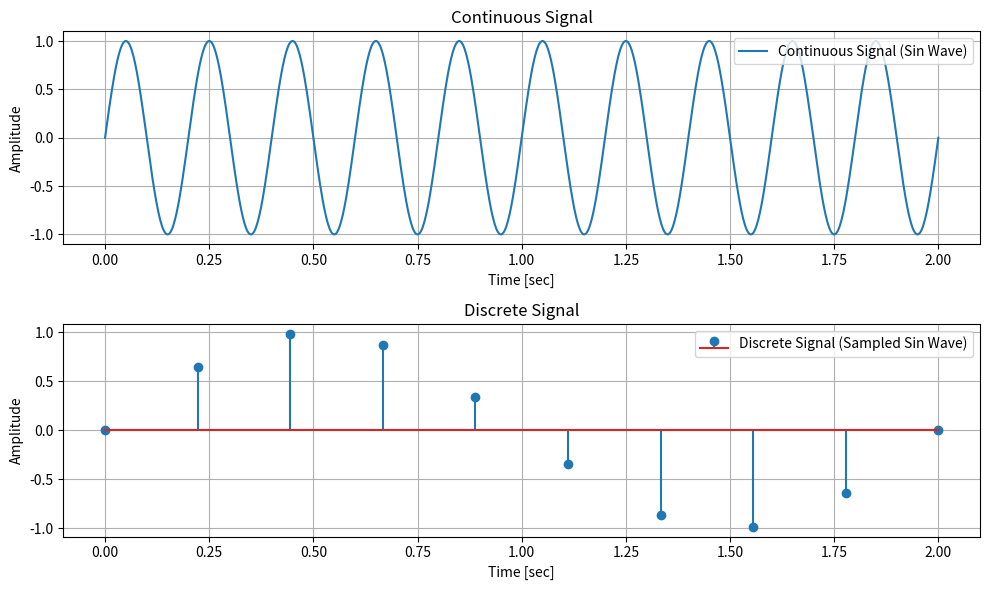
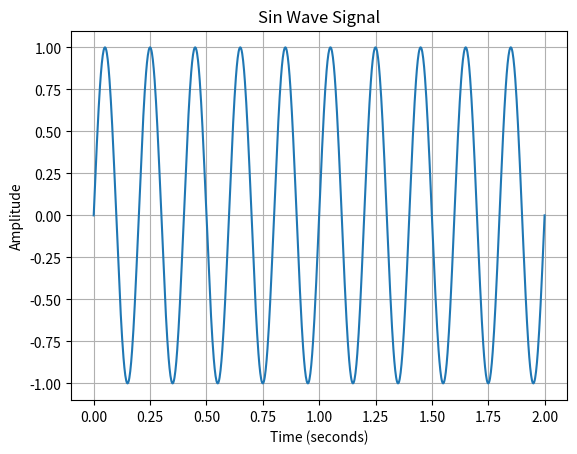
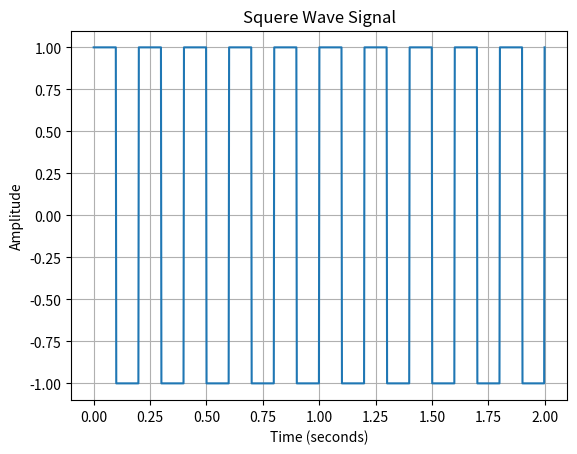

Generate these figures, in order, with matplotlib: (Note: this script raises an exception after producing the figures.)
import numpy as np
import matplotlib.pyplot as plt
from scipy import signal

def plot_signals(frequency,start_time,End_time):
    
    # Parameters for the signals
    # frequency = 5  # Frequency in Hz
    # start_time = 0  # Minimum time value
    # End_time = 1  # Maximum time value
    sample_rate = 1000  # Continuous sample rate (high)
    discrete_sample_rate = 10  # Discrete sample rate (low)

    # Generate time values for continuous signal
    t_continuous = np.linspace(start_time, End_time, sample_rate)
    
    # Generate time values for discrete signal
    t_discrete = np.linspace(start_time, End_time, discrete_sample_rate)

    # Generate continuous signal (sin wave)
    continuous_signal = np.sin(2 * np.pi * frequency * t_continuous)

    # Generate discrete signal (sampled sin wave)
    discrete_signal = np.sin(2 * np.pi * frequency * t_discrete)

    # Plot the continuous signal
    plt.figure(figsize=(10, 6))
    plt.subplot(2, 1, 1)  # 2 rows, 1 column, plot 1
    plt.plot(t_continuous, continuous_signal, label='Continuous Signal (Sin Wave)')
    plt.title('Continuous Signal')
    plt.xlabel('Time [sec]')
    plt.ylabel('Amplitude')
    plt.grid(True)
    plt.legend(loc='upper right')

    # Plot the discrete signal
    plt.subplot(2, 1, 2)  # 2 rows, 1 column, plot 2
    plt.stem(t_discrete, discrete_signal, label='Discrete Signal (Sampled Sin Wave)')
    plt.title('Discrete Signal')
    plt.xlabel('Time [sec]')
    plt.ylabel('Amplitude')
    plt.grid(True)
    plt.legend()

    # Show the plots
    plt.tight_layout()
    plt.show()


def sin(frequency,amplitude,start_time,End_time):
    # Parameters
    #frequency = 2  # Frequency of the sine wave
    #amplitude = 1  # Amplitude of the sine wave
    time = np.linspace(start_time, End_time, 1000)  # Time array from 0 to 2 seconds

    # Signal: sine wave
    signal = amplitude * np.sin( 2 * np.pi * frequency * time)
    
    # Plot the signal
    plt.plot(time, signal)
    plt.title("Sin Wave Signal")
    plt.xlabel("Time (seconds)")
    plt.ylabel("Amplitude")
    plt.grid(True)
    plt.show()
    



def Squere_wave(frequency,amplitude,start_time,End_time):
    # Parameters
    #frequency = 2  # Frequency of the sine wave
    #amplitude = 1  # Amplitude of the sine wave
    time = np.linspace(start_time, End_time, 1000)  # Time array from 0 to 2 seconds
   
    # Signal: square wave
    wave = amplitude * signal.square(2 * np.pi * frequency * time)

    # Plot the signal
    plt.plot(time, wave)
    plt.title("Squere Wave Signal")
    plt.xlabel("Time (seconds)")
    plt.ylabel("Amplitude")
    plt.grid(True)
    plt.show()

def read_from_file(filename):
    # Lists to store the x and y values
    x_values = []
    y_values = []

    # Open and read the file
    with open(filename, 'r') as file:
        for line in file:
            # Split the line by the comma to get x and y values
            x, y = map(float, line.strip().split(','))
            x_values.append(x)
            y_values.append(y)

    # Plot the points
    plt.plot(x_values, y_values, 'o-', label="Data Points")

    # Add labels and title
    plt.title(f"Graph of Points from file")
    plt.xlabel("x")
    plt.ylabel("y")
    plt.grid(True)
    plt.legend()
    plt.show()

def Given_an_equation():
   
    # Get the equation from the user
    #equation_str = input("Enter an equation in terms of x : ")
    equation_str='x**2 - 4'
    # Define the equation function using eval
    def equation(x):
        return eval(equation_str)

    # Set the range for x values
    x_min = -10
    x_max = 10 
    num_points = 400  # Number of points to plot

    # Generate x values
    x = np.linspace(x_min, x_max, num_points)

    # Calculate y values based on the equation
    try:
        y = equation(x)
    except Exception as e:
        print(f"Error evaluating the equation: {e}")
        return

    # Plot the graph
    plt.plot(x, y, label=f"y = {equation_str}")

    # Add labels and title
    plt.title(f"Graph of y = {equation_str}")
    plt.xlabel("x")
    plt.ylabel("y")
    plt.grid(True)
    plt.legend()
    plt.show()


#####################################################################################################################################


#defolat valieo 
start_time=0
End_time=2
frequency=5
amplitude = 1

#draw output

plot_signals(frequency,start_time,End_time)

sin(frequency,amplitude,start_time,End_time)   

Squere_wave(frequency,amplitude,start_time,End_time) 

read_from_file("D:\DSP\points.txt.txt")
